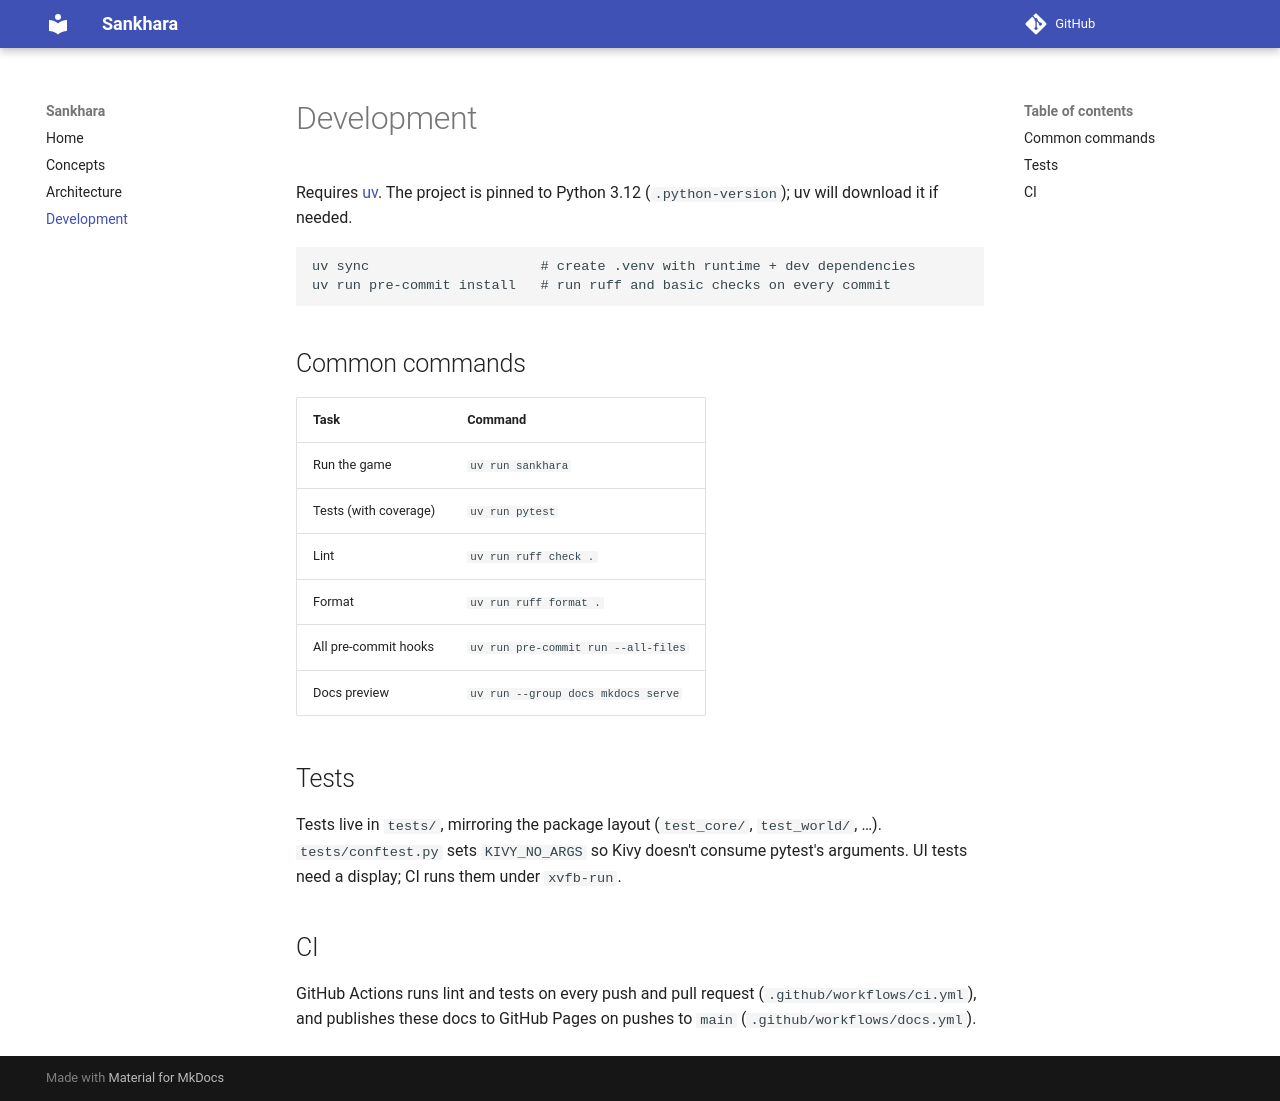

repository: janton42/sankhara · page: development/index.html · generator: mkdocs

# Development

Requires [uv](https://docs.astral.sh/uv/). The project is pinned to Python 3.12
(`.python-version`); uv will download it if needed.

```bash
uv sync                     # create .venv with runtime + dev dependencies
uv run pre-commit install   # run ruff and basic checks on every commit
```

## Common commands

| Task | Command |
| --- | --- |
| Run the game | `uv run sankhara` |
| Tests (with coverage) | `uv run pytest` |
| Lint | `uv run ruff check .` |
| Format | `uv run ruff format .` |
| All pre-commit hooks | `uv run pre-commit run --all-files` |
| Docs preview | `uv run --group docs mkdocs serve` |

## Tests

Tests live in `tests/`, mirroring the package layout (`test_core/`,
`test_world/`, …). `tests/conftest.py` sets `KIVY_NO_ARGS` so Kivy doesn't
consume pytest's arguments. UI tests need a display; CI runs them under
`xvfb-run`.

## CI

GitHub Actions runs lint and tests on every push and pull request
(`.github/workflows/ci.yml`), and publishes these docs to GitHub Pages on
pushes to `main` (`.github/workflows/docs.yml`).
